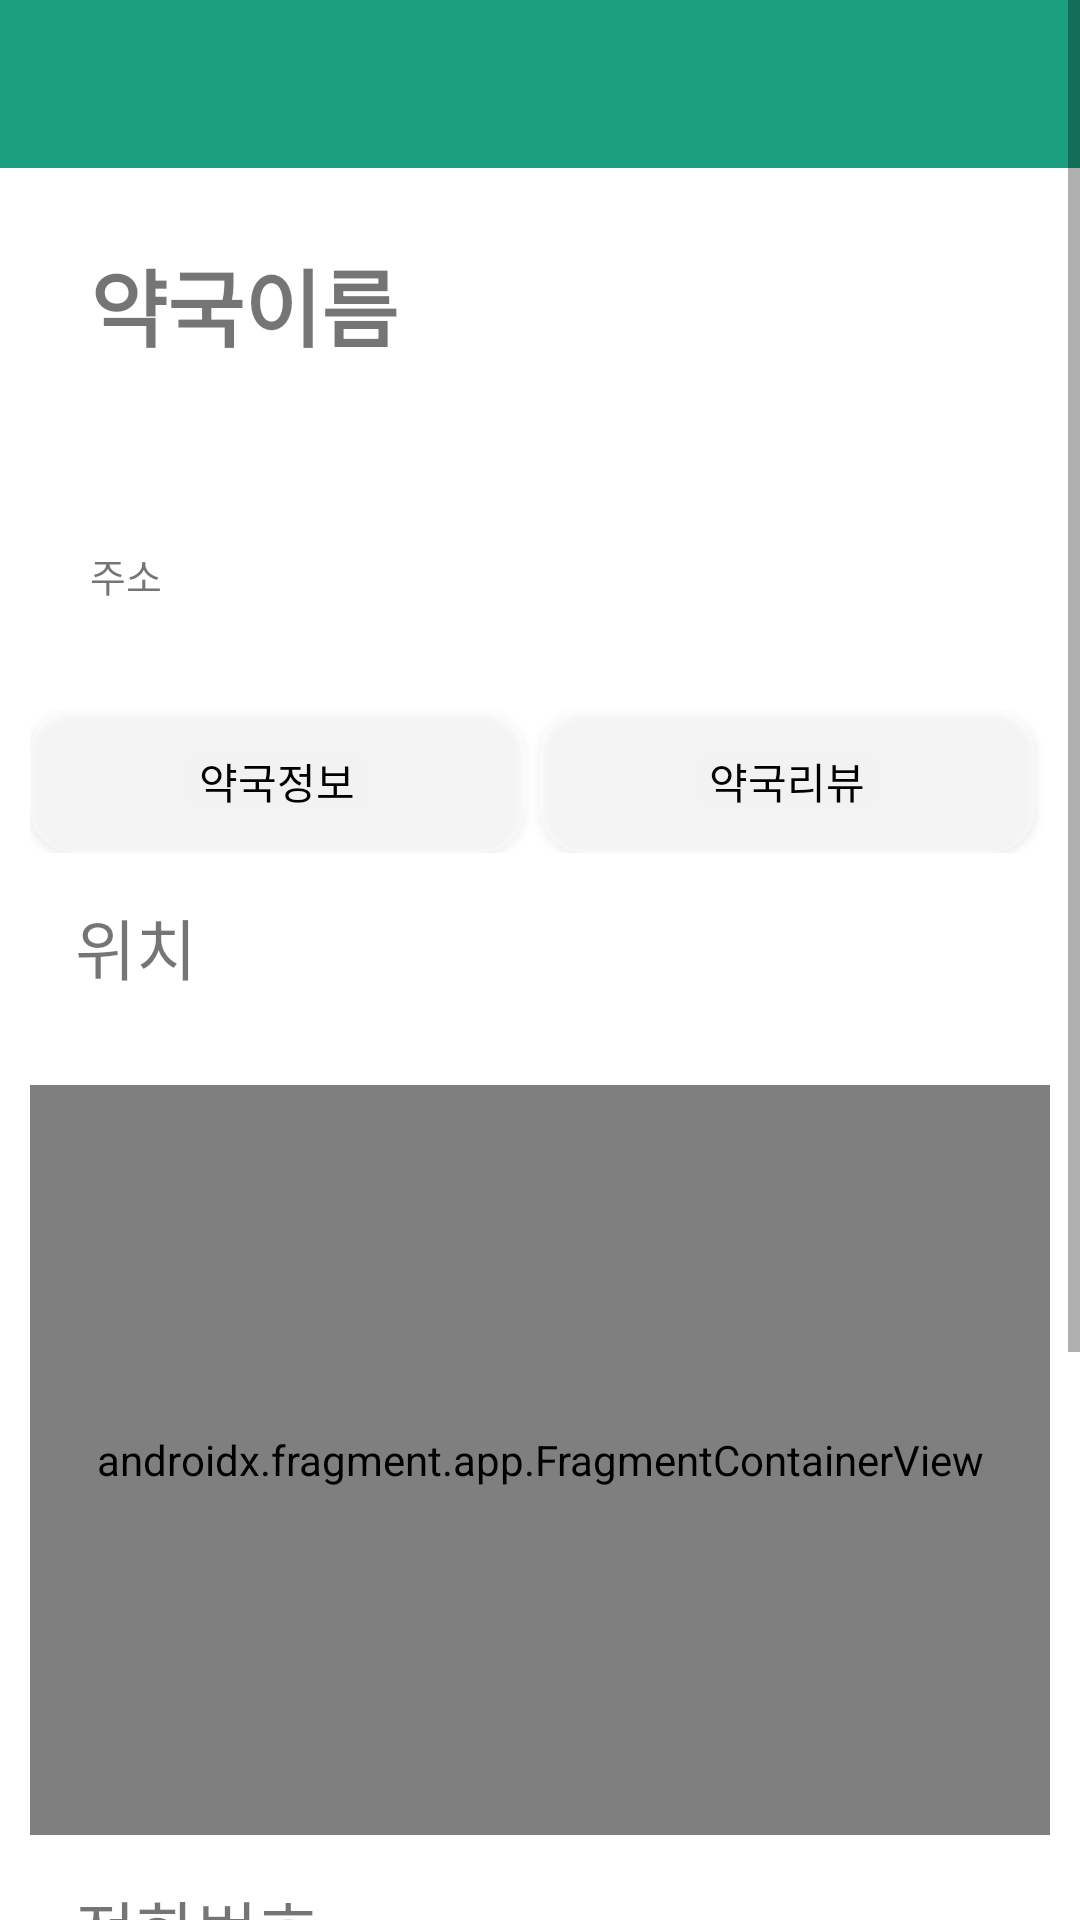

This screen was rendered from an Android layout file. Write that file and the resources it references.
<!-- AndroidManifest.xml: application theme Theme.MedicalApp.NoActionBar -->
<!-- res/layout/activity_pharmacy_detail.xml -->
<?xml version="1.0" encoding="utf-8"?>
<ScrollView xmlns:android="http://schemas.android.com/apk/res/android"
    xmlns:app="http://schemas.android.com/apk/res-auto"
    xmlns:tools="http://schemas.android.com/tools"
    android:id="@+id/pharmacyDetail"
    android:layout_width="match_parent"
    android:layout_height="match_parent"
    tools:context=".hospital.HospitalDetailActivity">

    <LinearLayout
        android:orientation="vertical"
        android:layout_width="match_parent"
        android:layout_height="match_parent">

        <include
            android:id="@+id/app_bar_main"
            layout="@layout/app_bar_main"
            android:layout_width="match_parent"
            android:layout_height="wrap_content" />

        <LinearLayout
            android:layout_width="match_parent"
            android:layout_height="wrap_content"
            android:padding="10dp"
            android:orientation="vertical">

            <TextView
                android:id="@+id/tvPharmacyName"
                android:layout_width="match_parent"
                android:layout_height="wrap_content"
                android:layout_marginLeft="20dp"
                android:layout_marginTop="15dp"
                android:layout_marginBottom="15dp"
                android:text="약국이름"
                android:textSize="28sp"
                android:textStyle="bold" />

            <ImageView
                android:id="@+id/imageLike"
                android:layout_width="25dp"
                android:layout_height="25dp"
                android:clickable="true"
                android:layout_marginLeft="20dp"
                android:layout_marginRight="15dp"
                android:layout_marginBottom="15dp"
                app:srcCompat="@drawable/like" />


            <TextView
                android:id="@+id/tvPharmacyAddress"
                android:layout_marginTop="5dp"
                android:layout_marginLeft="20dp"
                android:layout_width="wrap_content"
                android:layout_height="wrap_content"
                android:textSize="13sp"
                android:text="주소"
                android:layout_marginBottom="15dp"
                />
        </LinearLayout>




        <LinearLayout
            android:layout_width="match_parent"
            android:layout_height="match_parent"
            android:padding="10dp"
            android:orientation="vertical">

            <LinearLayout
                android:layout_width="match_parent"
                android:layout_height="wrap_content"
                android:orientation="horizontal">

                <Button
                    android:layout_width="0dp"
                    android:layout_height="wrap_content"
                    android:layout_weight="1"
                    android:text="약국정보"
                    android:backgroundTint="#FFFFFF"
                    android:background="@drawable/rounded_button"
                    android:textColor="#000000"
                    android:padding="10dp"
                    android:layout_marginEnd="5dp"/>

                <Button
                    android:id="@+id/btnReview"
                    android:layout_width="0dp"
                    android:layout_height="wrap_content"
                    android:layout_weight="1"
                    android:text="약국리뷰"
                    android:backgroundTint="#FFFFFF"
                    android:background="@drawable/rounded_button"
                    android:textColor="#000000"
                    android:padding="10dp"
                    android:layout_marginEnd="5dp"/>
            </LinearLayout>


            <TextView
                android:layout_width="match_parent"
                android:layout_height="wrap_content"
                android:layout_marginLeft="15dp"
                android:layout_marginTop="15dp"
                android:layout_marginBottom="15dp"
                android:text="위치"
                android:textSize="22sp" />

            <LinearLayout
                android:layout_width="match_parent"
                android:layout_height="250dp"
                android:layout_marginTop="15dp">

                <androidx.fragment.app.FragmentContainerView
                    android:id="@+id/map_fragment_PH"
                    android:name="com.naver.maps.map.MapFragment"
                    android:layout_width="match_parent"
                    android:layout_height="match_parent" />

            </LinearLayout>

            <TextView
                android:layout_width="match_parent"
                android:layout_height="wrap_content"
                android:layout_marginLeft="15dp"
                android:layout_marginTop="15dp"
                android:layout_marginBottom="15dp"
                android:text="전화번호"
                android:textSize="22sp" />
            <TextView
                android:id="@+id/tvPhoneNumber"
                android:layout_width="match_parent"
                android:layout_height="wrap_content"
                android:layout_marginLeft="15dp"
                android:text="051-777-7777" />

            <Button
                android:id="@+id/btnCall"
                android:layout_width="wrap_content"
                android:layout_height="wrap_content"
                android:text="전화하기"
                android:layout_gravity="right"
                android:backgroundTint="#FFFFFF"
                android:background="@drawable/rounded_button"
                android:textColor="#000000"
                android:padding="10dp"
                android:layout_marginEnd="5dp"/>

            

            <androidx.recyclerview.widget.RecyclerView
                android:id="@+id/reviewRecyclerView"
                android:layout_width="match_parent"
                android:layout_height="wrap_content"
                android:layout_marginTop="30dp"
                android:paddingHorizontal="20dp"
                android:visibility="visible" />

            <LinearLayout
                android:layout_width="match_parent"
                android:layout_height="wrap_content"
                android:layout_marginTop="70dp"
                android:orientation="horizontal">

                <EditText
                    android:id="@+id/edReview"
                    android:layout_width="0dp"
                    android:layout_height="match_parent"
                    android:layout_marginTop="20dp"
                    android:layout_weight="1"
                    android:background="@android:drawable/editbox_background_normal"
                    android:backgroundTint="#D8D8D8"
                    android:ems="10"
                    android:hint="후기를 작성해주세요."
                    android:inputType="textMultiLine"
                    android:padding="10dp"
                    android:textSize="14dp" />

                <ImageView
                    android:id="@+id/icoSend"
                    android:layout_width="20dp"
                    android:layout_height="38dp"
                    android:layout_marginTop="20dp"
                    android:clickable="true"
                    android:paddingVertical="8dp"
                    android:scaleType="fitXY"
                    app:srcCompat="@drawable/send" />

            </LinearLayout>

        </LinearLayout>

    </LinearLayout>
</ScrollView>
<!-- res/layout/app_bar_main.xml (included above) -->
<?xml version="1.0" encoding="utf-8"?>
<androidx.coordinatorlayout.widget.CoordinatorLayout xmlns:android="http://schemas.android.com/apk/res/android"
    xmlns:app="http://schemas.android.com/apk/res-auto"
    xmlns:tools="http://schemas.android.com/tools"
    android:layout_width="match_parent"
    android:layout_height="wrap_content"
    tools:context=".MainActivity">

    <com.google.android.material.appbar.AppBarLayout
        android:layout_width="match_parent"
        android:layout_height="wrap_content"
        android:theme="@style/Theme.MedicalApp.AppBarOverlay"
        android:backgroundTint="@color/main">

        <androidx.appcompat.widget.Toolbar
            android:id="@+id/toolbar"
            android:layout_width="match_parent"
            android:layout_height="?attr/actionBarSize"
            android:textAlignment="center"
            app:popupTheme="@style/Theme.MedicalApp.PopupOverlay"
            android:background="?attr/colorPrimary" />

    </com.google.android.material.appbar.AppBarLayout>



</androidx.coordinatorlayout.widget.CoordinatorLayout>
<!-- res/layout/content_main.xml (included above) -->
<?xml version="1.0" encoding="utf-8"?>
<androidx.constraintlayout.widget.ConstraintLayout xmlns:android="http://schemas.android.com/apk/res/android"
    android:layout_width="match_parent"
    xmlns:app="http://schemas.android.com/apk/res-auto"
    app:layout_behavior="@string/appbar_scrolling_view_behavior"

    android:layout_height="match_parent">


    <fragment
        android:id="@+id/nav_host_fragment_content_main"
        android:name="androidx.navigation.fragment.NavHostFragment"
        android:layout_width="match_parent"
        android:layout_height="match_parent"
        app:layout_constraintLeft_toLeftOf="parent"
        app:layout_constraintRight_toRightOf="parent"
        app:layout_constraintTop_toTopOf="parent"
        app:defaultNavHost="true"
        app:navGraph="@navigation/user_navigation"/>
</androidx.constraintlayout.widget.ConstraintLayout>
<!-- resources referenced by this layout -->
<resources>
  <color name="main">#1B9F7E</color>
  <!-- drawable rounded_button (drawable) -->
  <?xml version="1.0" encoding="utf-8"?>
      <shape xmlns:android="http://schemas.android.com/apk/res/android"
          android:shape="rectangle">
          <corners android:radius="15dp" />
          <solid android:color="#7EAAC4DD" />
      </shape>
  <style name="Theme.MedicalApp.AppBarOverlay" parent="ThemeOverlay.AppCompat.Dark.ActionBar" />
  <style name="Theme.MedicalApp.PopupOverlay" parent="ThemeOverlay.AppCompat.Light" />
  <style name="Theme.MedicalApp.NoActionBar">
          <item name="windowActionBar">false</item>
          <item name="windowNoTitle">true</item>
      </style>
</resources>
